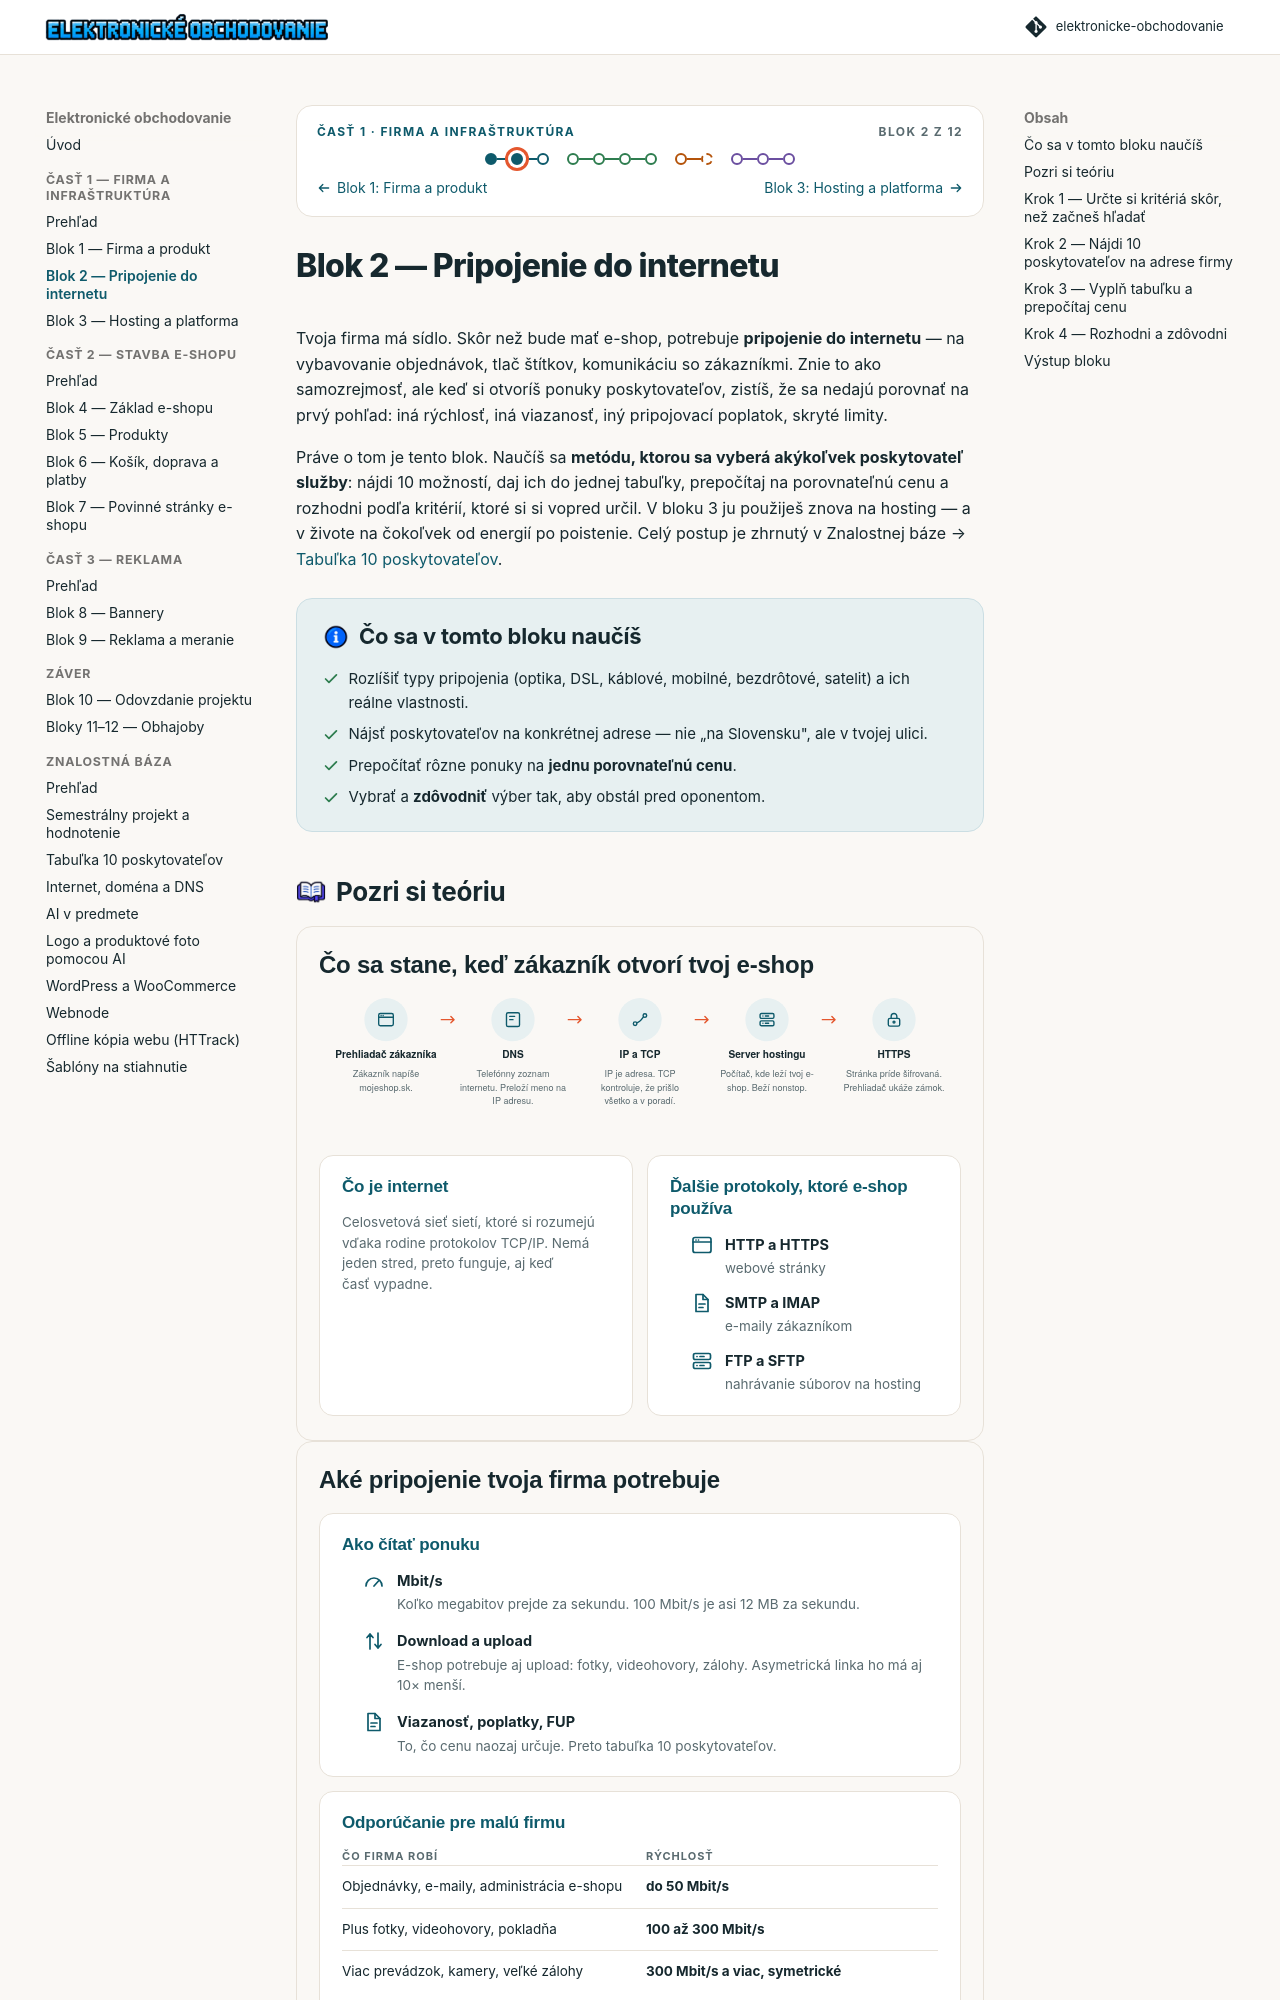

repository: saman1001/elektronicke-obchodovanie · page: 01-firma-a-infrastruktura/blok-2-pripojenie-do-internetu.html · generator: mkdocs

---
blok: 2
cast: 1
ikony: [px-terc, mapa, platba, dokument-schvaleny]
---

# Blok 2 — Pripojenie do internetu

Tvoja firma má sídlo. Skôr než bude mať e-shop, potrebuje **pripojenie do internetu** — na vybavovanie objednávok, tlač štítkov, komunikáciu so zákazníkmi. Znie to ako samozrejmosť, ale keď si otvoríš ponuky poskytovateľov, zistíš, že sa nedajú porovnať na prvý pohľad: iná rýchlosť, iná viazanosť, iný pripojovací poplatok, skryté limity.

Práve o tom je tento blok. Naučíš sa **metódu, ktorou sa vyberá akýkoľvek poskytovateľ služby**: nájdi 10 možností, daj ich do jednej tabuľky, prepočítaj na porovnateľnú cenu a rozhodni podľa kritérií, ktoré si si vopred určil. V bloku 3 ju použiješ znova na hosting — a v živote na čokoľvek od energií po poistenie. Celý postup je zhrnutý v Znalostnej báze → [Tabuľka 10 poskytovateľov](../znalostna-baza/tabulka-10-poskytovatelov.md).

## 🎯 Čo sa v tomto bloku naučíš

- Rozlíšiť typy pripojenia (optika, DSL, káblové, mobilné, bezdrôtové, satelit) a ich reálne vlastnosti.
- Nájsť poskytovateľov na konkrétnej adrese — nie „na Slovensku", ale v tvojej ulici.
- Prepočítať rôzne ponuky na **jednu porovnateľnú cenu**.
- Vybrať a **zdôvodniť** výber tak, aby obstál pred oponentom.

## Pozri si teóriu

--8<-- "infografiky/blok-2.html"

## Krok 1 — Určte si kritériá skôr, než začneš hľadať 🎯

Najčastejšia chyba: nájsť „najlacnejšie" a potom hľadať dôvody. Poradie je opačné — najprv **čo firma potrebuje**, potom hľadanie. Zamysli sa nad svojou firmou z bloku 1:

- Koľko ľudí bude pripojených naraz a čo robia — objednávky a e-maily zvládne aj slabšia linka, videohovory a nahrávanie fotiek nie.
- Potrebuješ **upload** (nahrávanie fotiek produktov, zálohy)? Väčšina ponúk hovorí len o downloade.
- Vadí ti **viazanosť** na 24 mesiacov? Fiktívnej firme možno nie, začínajúcemu podnikateľovi áno.
- Aké sú **dátové limity (FUP)** — pri mobilnom pripojení kľúčové.
- Recenzie, spoľahlivosť, osobná skúsenosť — čo ti povedia susedia.

Napíš si 3–5 kritérií a ich poradie dôležitosti do dokumentu. Až potom otvor prehliadač.
